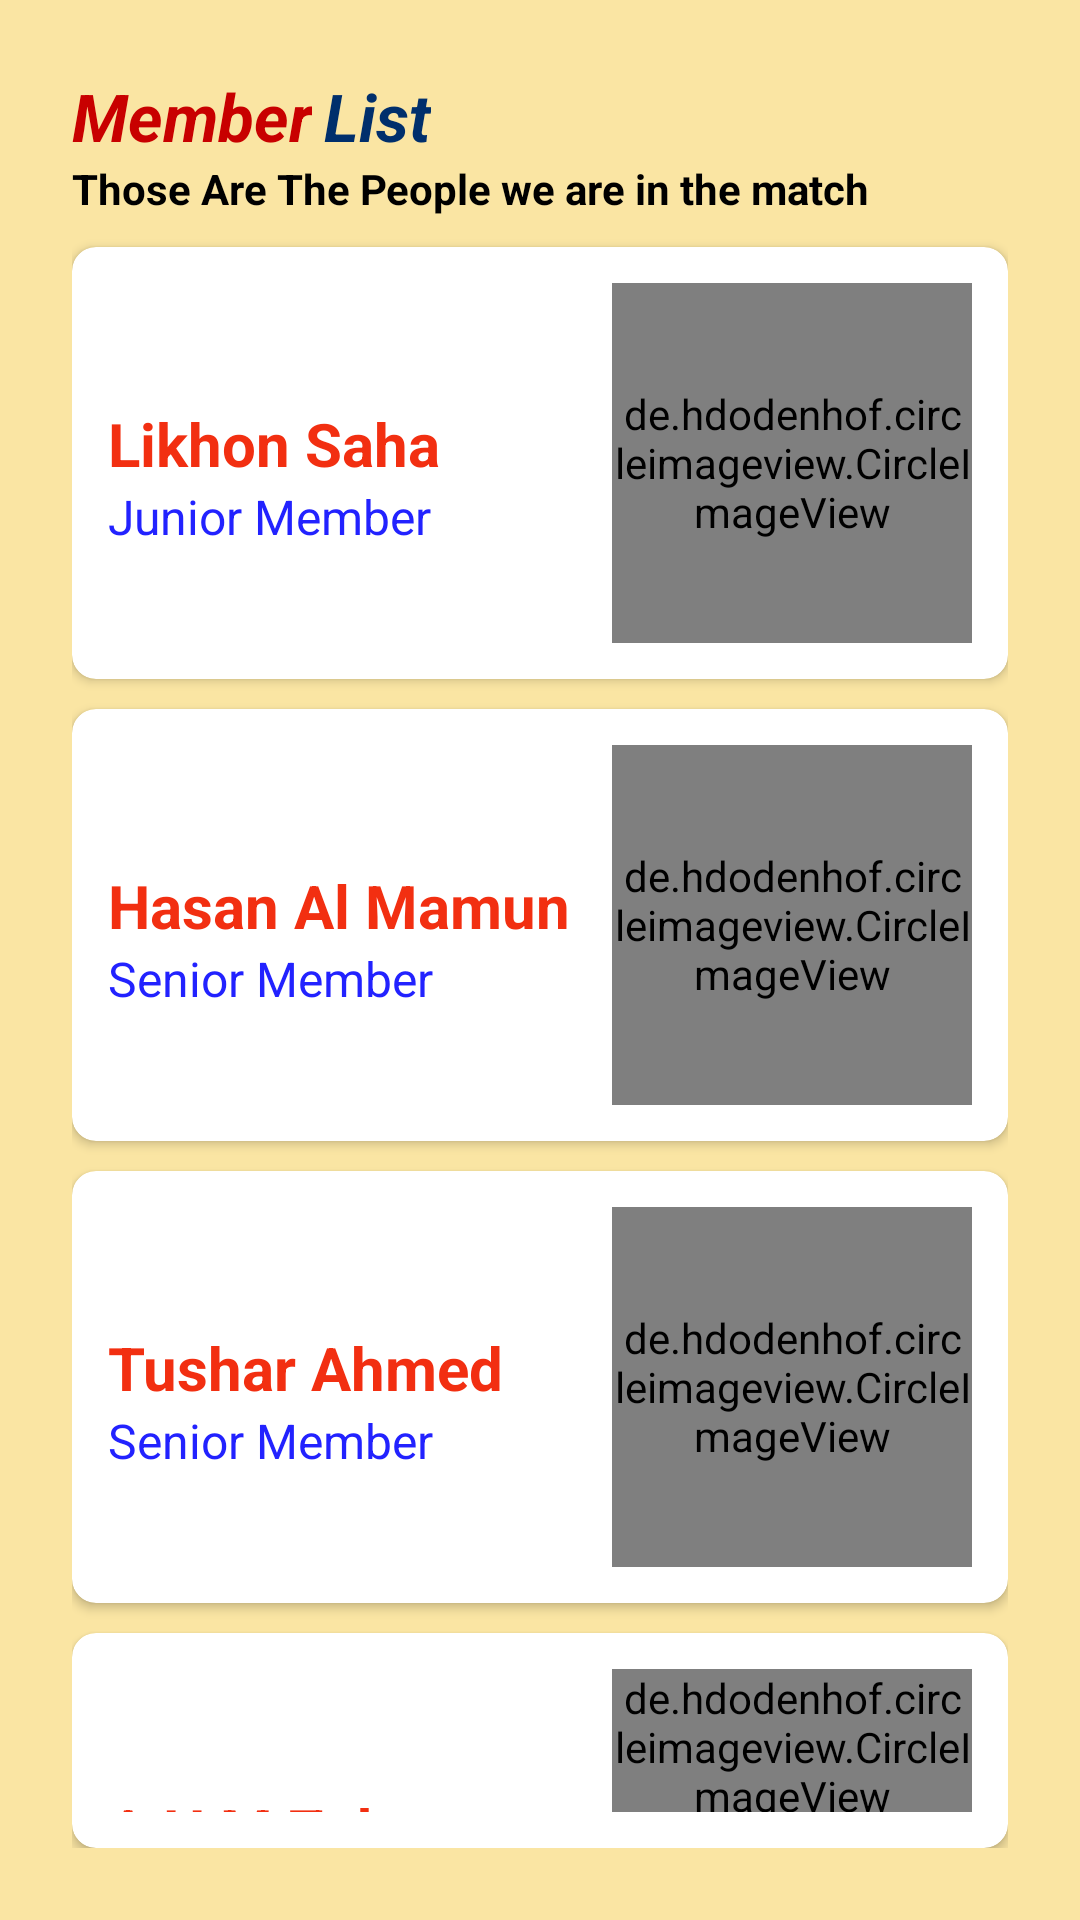

Write the Android layout XML for this screen, with the resource values it uses.
<!-- AndroidManifest.xml: application theme Theme.MessManagementSystem -->
<!-- res/layout/member_list_mms.xml -->
<?xml version="1.0" encoding="utf-8"?>
<LinearLayout xmlns:android="http://schemas.android.com/apk/res/android"
    android:layout_width="match_parent"
    android:layout_height="match_parent"
    xmlns:app="http://schemas.android.com/apk/res-auto"
    android:orientation="vertical"
    android:background="#fae5a3"
    android:padding="24dp">



    <LinearLayout
        android:layout_width="wrap_content"
        android:layout_height="wrap_content"
        android:orientation="horizontal"
        >



        <TextView
            android:layout_width="wrap_content"
            android:layout_height="wrap_content"
            android:text="Member"
            android:textColor="#c80000"
            android:textSize="22dp"
            android:textStyle="bold|italic"/>
        <TextView
            android:layout_width="wrap_content"
            android:textColor="#002f6c"
            android:textStyle="bold|italic"
            android:layout_height="wrap_content"
            android:textSize="22dp"
            android:layout_marginLeft="4dp"
            android:text="List"/>


    </LinearLayout>

    <TextView
        android:layout_width="wrap_content"
        android:layout_height="wrap_content"
        android:text="Those Are The People we are in the match"
        android:textStyle="bold"
        android:textColor="@color/black">

    </TextView>

    <android.support.v7.widget.CardView
        android:layout_width="match_parent"
        android:layout_marginTop="10dp"
        android:layout_height="wrap_content"
        app:cardCornerRadius="8dp">

        <LinearLayout
            android:padding="12dp"
            android:layout_width="match_parent"
            android:layout_height="wrap_content"
            android:orientation="vertical">

            <LinearLayout
                android:layout_width="match_parent"
                android:layout_height="wrap_content"
                android:orientation="horizontal">



                <LinearLayout
                    android:layout_width="wrap_content"
                    android:layout_height="wrap_content"
                    android:orientation="vertical">


                    <TextView
                        android:layout_width="wrap_content"
                        android:layout_height="wrap_content"
                        android:layout_marginTop="40dp"
                        android:text="Likhon Saha"
                        android:textSize="20dp"
                        android:textStyle="bold"
                        android:textColor="#F22F11">

                    </TextView>

                    <TextView
                        android:layout_width="wrap_content"
                        android:layout_height="wrap_content"
                        android:text="Junior Member"
                        android:textSize="16dp"
                        android:textStyle="normal"
                        android:textColor="#F22F">

                    </TextView>




                </LinearLayout>
                <RelativeLayout
                    android:layout_width="match_parent"
                    android:layout_height="wrap_content">

                    <de.hdodenhof.circleimageview.CircleImageView
                        android:layout_width="120dp"
                        android:layout_height="120dp"
                        android:layout_alignParentRight="true"
                        android:src="@drawable/img_2">

                    </de.hdodenhof.circleimageview.CircleImageView>

                </RelativeLayout>

            </LinearLayout>

        </LinearLayout>



    </android.support.v7.widget.CardView>

    <android.support.v7.widget.CardView
        android:layout_width="match_parent"
        android:layout_marginTop="10dp"
        android:layout_height="wrap_content"
        app:cardCornerRadius="8dp">

        <LinearLayout
            android:padding="12dp"
            android:layout_width="match_parent"
            android:layout_height="wrap_content"
            android:orientation="vertical">

            <LinearLayout
                android:layout_width="match_parent"
                android:layout_height="wrap_content"
                android:orientation="horizontal">



                <LinearLayout
                    android:layout_width="wrap_content"
                    android:layout_height="wrap_content"
                    android:orientation="vertical">


                    <TextView
                        android:layout_width="wrap_content"
                        android:layout_height="wrap_content"
                        android:layout_marginTop="40dp"
                        android:text="Hasan Al Mamun"
                        android:textSize="20dp"
                        android:textStyle="bold"
                        android:textColor="#F22F11">

                    </TextView>

                    <TextView
                        android:layout_width="wrap_content"
                        android:layout_height="wrap_content"
                        android:text="Senior Member"
                        android:textSize="16dp"
                        android:textStyle="normal"
                        android:textColor="#F22F">

                    </TextView>




                </LinearLayout>
                <RelativeLayout
                    android:layout_width="match_parent"
                    android:layout_height="wrap_content">

                    <de.hdodenhof.circleimageview.CircleImageView
                        android:layout_width="120dp"
                        android:layout_height="120dp"
                        android:layout_alignParentRight="true"
                        android:src="@drawable/img_1">

                    </de.hdodenhof.circleimageview.CircleImageView>

                </RelativeLayout>

            </LinearLayout>

        </LinearLayout>



    </android.support.v7.widget.CardView>


    <android.support.v7.widget.CardView
        android:layout_width="match_parent"
        android:layout_marginTop="10dp"
        android:layout_height="wrap_content"
        app:cardCornerRadius="8dp">

        <LinearLayout
            android:padding="12dp"
            android:layout_width="match_parent"
            android:layout_height="wrap_content"
            android:orientation="vertical">

            <LinearLayout
                android:layout_width="match_parent"
                android:layout_height="wrap_content"
                android:orientation="horizontal">



                <LinearLayout
                    android:layout_width="wrap_content"
                    android:layout_height="wrap_content"
                    android:orientation="vertical">


                    <TextView
                        android:layout_width="wrap_content"
                        android:layout_height="wrap_content"
                        android:layout_marginTop="40dp"
                        android:text="Tushar Ahmed"
                        android:textSize="20dp"
                        android:textStyle="bold"
                        android:textColor="#F22F11">

                    </TextView>

                    <TextView
                        android:layout_width="wrap_content"
                        android:layout_height="wrap_content"
                        android:text="Senior Member"
                        android:textSize="16dp"
                        android:textStyle="normal"
                        android:textColor="#F22F">

                    </TextView>




                </LinearLayout>
                <RelativeLayout
                    android:layout_width="match_parent"
                    android:layout_height="wrap_content">

                    <de.hdodenhof.circleimageview.CircleImageView
                        android:layout_width="120dp"
                        android:layout_height="120dp"
                        android:layout_alignParentRight="true"
                        android:src="@drawable/img">

                    </de.hdodenhof.circleimageview.CircleImageView>

                </RelativeLayout>

            </LinearLayout>

        </LinearLayout>



    </android.support.v7.widget.CardView>

    <android.support.v7.widget.CardView
        android:layout_width="match_parent"
        android:layout_marginTop="10dp"
        android:layout_height="wrap_content"
        app:cardCornerRadius="8dp">

        <LinearLayout
            android:padding="12dp"
            android:layout_width="match_parent"
            android:layout_height="wrap_content"
            android:orientation="vertical">

            <LinearLayout
                android:layout_width="match_parent"
                android:layout_height="wrap_content"
                android:orientation="horizontal">



                <LinearLayout
                    android:layout_width="wrap_content"
                    android:layout_height="wrap_content"
                    android:orientation="vertical">


                    <TextView
                        android:layout_width="wrap_content"
                        android:layout_height="wrap_content"
                        android:layout_marginTop="40dp"
                        android:text="A H M Zobyer"
                        android:textSize="20dp"
                        android:textStyle="bold"
                        android:textColor="#F22F11">

                    </TextView>

                    <TextView
                        android:layout_width="wrap_content"
                        android:layout_height="wrap_content"
                        android:text="Senior Member"
                        android:textSize="16dp"
                        android:textStyle="normal"
                        android:textColor="#F22F">

                    </TextView>




                </LinearLayout>
                <RelativeLayout
                    android:layout_width="match_parent"
                    android:layout_height="wrap_content">

                    <de.hdodenhof.circleimageview.CircleImageView
                        android:layout_width="120dp"
                        android:layout_height="120dp"
                        android:layout_alignParentRight="true"
                        android:src="@drawable/img_3">

                    </de.hdodenhof.circleimageview.CircleImageView>

                </RelativeLayout>

            </LinearLayout>

        </LinearLayout>



    </android.support.v7.widget.CardView>






</LinearLayout>
<!-- resources referenced by this layout -->
<resources>
  <!-- drawable img: png bitmap (drawable, 580276 bytes) -->
  <!-- drawable img_1: png bitmap (drawable, 565973 bytes) -->
  <!-- drawable img_2: png bitmap (drawable, 442039 bytes) -->
  <!-- drawable img_3: png bitmap (drawable, 493931 bytes) -->
  <style name="Theme.MessManagementSystem" parent="Theme.MaterialComponents.DayNight.DarkActionBar">
          
          <item name="colorPrimary">@color/purple_500</item>
          <item name="colorPrimaryVariant">@color/purple_700</item>
          <item name="colorOnPrimary">@color/white</item>
          
          <item name="colorSecondary">@color/teal_200</item>
          <item name="colorSecondaryVariant">@color/teal_700</item>
          <item name="colorOnSecondary">@color/black</item>
          
          <item name="android:statusBarColor" tools:targetApi="l">?attr/colorPrimaryVariant</item>
          
      </style>
  <!-- not gathered from this repository: default colours our renderer supplied (Android Studio template values) -->
  <color name="purple_500">#FF6200EE</color>
  <color name="purple_700">#FF3700B3</color>
  <color name="teal_200">#FF03DAC5</color>
  <color name="teal_700">#FF018786</color>
  <color name="black">#FF000000</color>
  <color name="white">#FFFFFFFF</color>
</resources>
